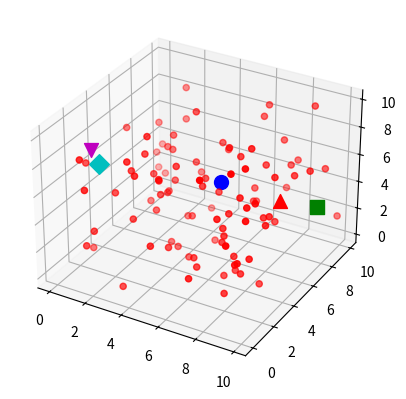

Here is the Python script that generated this plot:
import matplotlib.pyplot as plt
from mpl_toolkits.mplot3d import Axes3D
from matplotlib.animation import FuncAnimation
import numpy as np

# 生成随机的地理空间数据
num_points = 100
x = np.random.rand(num_points) * 10
y = np.random.rand(num_points) * 10
z = np.random.rand(num_points) * 10

# 创建3D图形对象
fig = plt.figure()
ax = fig.add_subplot(111, projection='3d')

# 绘制初始地理空间数据
scatter = ax.scatter(x, y, z, c='r', marker='o')

# 定义智能体的数量和位置数据
num_agents = 5
agent_x = np.random.rand(num_agents) * 10
agent_y = np.random.rand(num_agents) * 10
agent_z = np.random.rand(num_agents) * 10

# 定义智能体的颜色和标记
colors = ['b', 'g', 'r', 'c', 'm']
markers = ['o', 's', '^', 'D', 'v']

# 绘制每个智能体
agent_scatters = []
for i in range(num_agents):
    agent_scatter = ax.scatter(agent_x[i], agent_y[i], agent_z[i], c=colors[i], marker=markers[i], s=100)
    agent_scatters.append(agent_scatter)

# 更新函数
def update(frame, scatter, agent_scatters, x, y, z, agent_x, agent_y, agent_z):
    # 更新地图数据
    x += np.random.randn(num_points) * 0.1
    y += np.random.randn(num_points) * 0.1
    z += np.random.randn(num_points) * 0.1
    
    # 更新散点图数据
    scatter._offsets3d = (x, y, z)
    
    # 更新智能体数据
    for i in range(num_agents):
        agent_x[i] += np.random.randn() * 0.1
        agent_y[i] += np.random.randn() * 0.1
        agent_z[i] += np.random.randn() * 0.1
        agent_scatters[i]._offsets3d = ([agent_x[i]], [agent_y[i]], [agent_z[i]])
    
    # 返回更新后的图形对象
    return scatter, *agent_scatters

# 创建动画对象
animation = FuncAnimation(fig, update, frames=2000, fargs=(scatter, agent_scatters, x, y, z, agent_x, agent_y, agent_z), interval=2000)

# 显示动画
plt.show()
